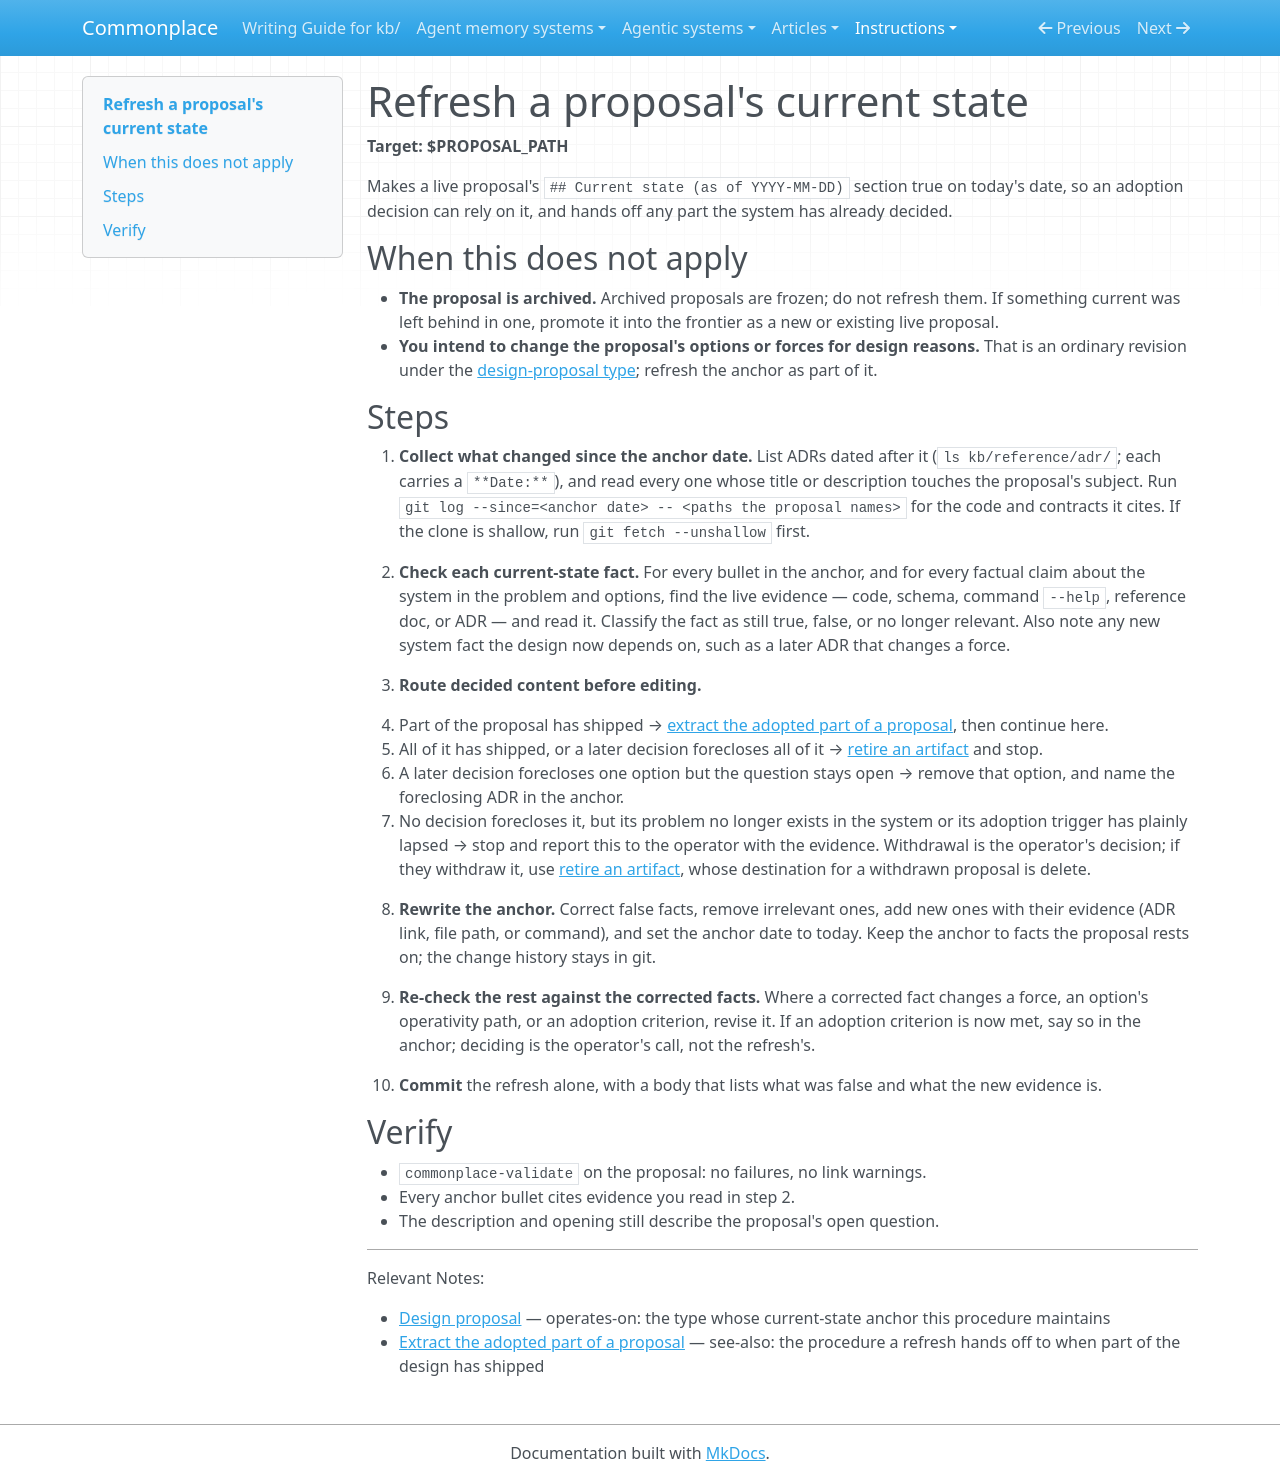

repository: zby/commonplace · page: instructions/refresh-a-proposal-current-state/index.html · generator: mkdocs

---
description: Use when a live design proposal's current-state anchor may be stale — re-checks its system facts against later ADRs, code, and reference docs, and routes shipped or foreclosed content to the right procedure
type: types/instruction.md
---

# Refresh a proposal's current state

**Target: $PROPOSAL_PATH**

Makes a live proposal's `## Current state (as of YYYY-MM-DD)` section true on today's date, so an adoption decision can rely on it, and hands off any part the system has already decided.

## When this does not apply

- **The proposal is archived.** Archived proposals are frozen; do not refresh them. If something current was left behind in one, promote it into the frontier as a new or existing live proposal.
- **You intend to change the proposal's options or forces for design reasons.** That is an ordinary revision under the [design-proposal type](../reference/types/design-proposal.md); refresh the anchor as part of it.

## Steps

1. **Collect what changed since the anchor date.** List ADRs dated after it (`ls kb/reference/adr/`; each carries a `**Date:**`), and read every one whose title or description touches the proposal's subject. Run `git log --since=<anchor date> -- <paths the proposal names>` for the code and contracts it cites. If the clone is shallow, run `git fetch --unshallow` first.

2. **Check each current-state fact.** For every bullet in the anchor, and for every factual claim about the system in the problem and options, find the live evidence — code, schema, command `--help`, reference doc, or ADR — and read it. Classify the fact as still true, false, or no longer relevant. Also note any new system fact the design now depends on, such as a later ADR that changes a force.

3. **Route decided content before editing.**
   - Part of the proposal has shipped → [extract the adopted part of a proposal](./extract-adopted-part-of-a-proposal.md), then continue here.
   - All of it has shipped, or a later decision forecloses all of it → [retire an artifact](./retire-artifact.md) and stop.
   - A later decision forecloses one option but the question stays open → remove that option, and name the foreclosing ADR in the anchor.
   - No decision forecloses it, but its problem no longer exists in the system or its adoption trigger has plainly lapsed → stop and report this to the operator with the evidence. Withdrawal is the operator's decision; if they withdraw it, use [retire an artifact](./retire-artifact.md), whose destination for a withdrawn proposal is delete.

4. **Rewrite the anchor.** Correct false facts, remove irrelevant ones, add new ones with their evidence (ADR link, file path, or command), and set the anchor date to today. Keep the anchor to facts the proposal rests on; the change history stays in git.

5. **Re-check the rest against the corrected facts.** Where a corrected fact changes a force, an option's operativity path, or an adoption criterion, revise it. If an adoption criterion is now met, say so in the anchor; deciding is the operator's call, not the refresh's.

6. **Commit** the refresh alone, with a body that lists what was false and what the new evidence is.

## Verify

- `commonplace-validate` on the proposal: no failures, no link warnings.
- Every anchor bullet cites evidence you read in step 2.
- The description and opening still describe the proposal's open question.

---

Relevant Notes:

- [Design proposal](../reference/types/design-proposal.md) — operates-on: the type whose current-state anchor this procedure maintains
- [Extract the adopted part of a proposal](./extract-adopted-part-of-a-proposal.md) — see-also: the procedure a refresh hands off to when part of the design has shipped
